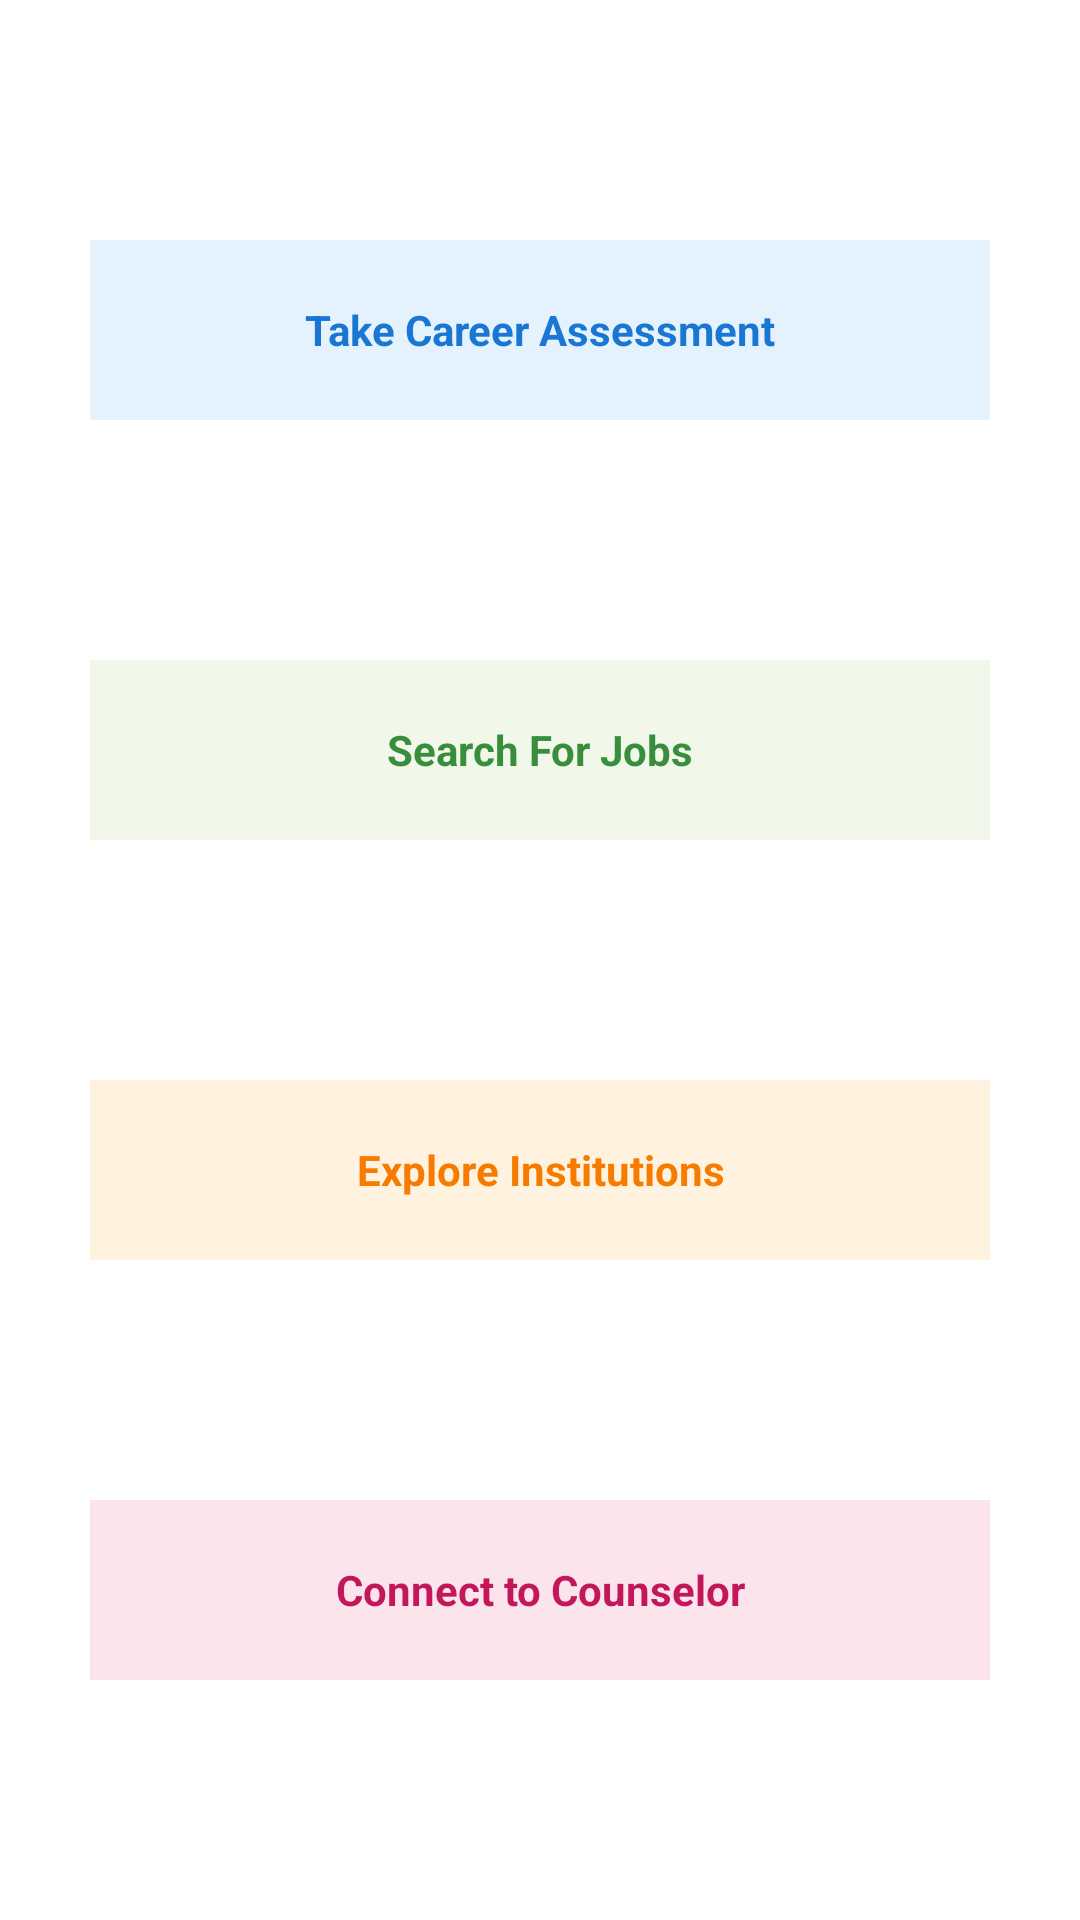

Produce the Android XML layout that renders to this screen, including the resource entries it uses.
<!-- AndroidManifest.xml: application theme Theme.Careerpilot -->
<!-- res/layout/activity_main.xml -->
<?xml version="1.0" encoding="utf-8"?>
<androidx.constraintlayout.widget.ConstraintLayout xmlns:android="http://schemas.android.com/apk/res/android"
    xmlns:app="http://schemas.android.com/apk/res-auto"
    android:layout_width="match_parent"
    android:layout_height="match_parent"
    android:background="#FFFFFF">

    <TextView
        android:id="@+id/textView10"
        android:layout_width="300dp"
        android:layout_height="60dp"
        android:background="#E3F2FD"
        android:gravity="center"
        android:text="Take Career Assessment"
        android:textColor="#1976D2"
        android:textStyle="bold"
        app:layout_constraintBottom_toTopOf="@+id/textView11"
        app:layout_constraintEnd_toEndOf="parent"
        app:layout_constraintStart_toStartOf="parent"
        app:layout_constraintTop_toTopOf="parent" />

    <TextView
        android:id="@+id/textView11"
        android:layout_width="300dp"
        android:layout_height="60dp"
        android:background="#F1F8E9"
        android:gravity="center"
        android:text="Search For Jobs"
        android:textColor="#388E3C"
        android:textStyle="bold"
        app:layout_constraintBottom_toTopOf="@+id/textView12"
        app:layout_constraintEnd_toEndOf="parent"
        app:layout_constraintStart_toStartOf="parent"
        app:layout_constraintTop_toBottomOf="@+id/textView10" />

    <TextView
        android:id="@+id/textView12"
        android:layout_width="300dp"
        android:layout_height="60dp"
        android:background="#FFF3E0"
        android:gravity="center"
        android:text="Explore Institutions"
        android:textColor="#F57C00"
        android:textStyle="bold"
        app:layout_constraintBottom_toTopOf="@+id/textView7"
        app:layout_constraintEnd_toEndOf="parent"
        app:layout_constraintStart_toStartOf="parent"
        app:layout_constraintTop_toBottomOf="@+id/textView11" />

    <TextView
        android:id="@+id/textView7"
        android:layout_width="300dp"
        android:layout_height="60dp"
        android:background="#FCE4EC"
        android:gravity="center"
        android:text="Connect to Counselor"
        android:textColor="#C2185B"
        android:textStyle="bold"
        app:layout_constraintBottom_toBottomOf="parent"
        app:layout_constraintEnd_toEndOf="parent"
        app:layout_constraintStart_toStartOf="parent"
        app:layout_constraintTop_toBottomOf="@+id/textView12" />

</androidx.constraintlayout.widget.ConstraintLayout>
<!-- resources referenced by this layout -->
<resources>
  <style name="Theme.Careerpilot" parent="Base.Theme.Careerpilot" />
  <style name="Base.Theme.Careerpilot" parent="Theme.Material3.DayNight.NoActionBar">
          
          
      </style>
</resources>
